Labelled photos from "AUGMENTED_DATASET", an image-classification folder in AnirudhTantry/GlaucomaDetector. The possible labels are: abnormal, normal.

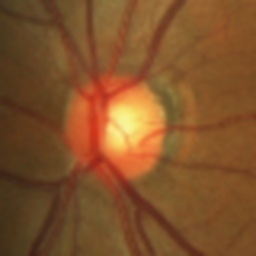
Label: normal

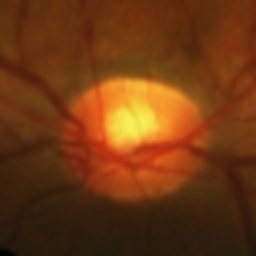
Label: normal

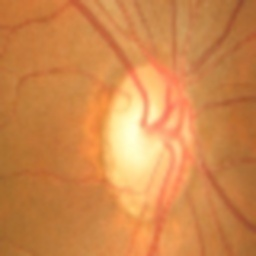
Label: abnormal

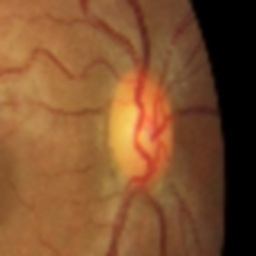
Label: abnormal

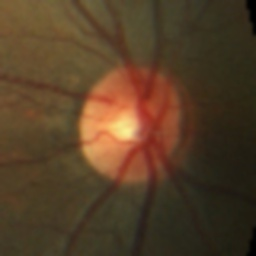
Label: normal

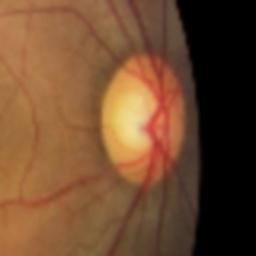
Label: abnormal
